Image classification data set "Brain-Tumor-Classification-Using-ResNet" (Achuthankrishna/Brain-Tumor-Classification-Using-ResNet on GitHub). Class labels (4): glioma tumor, meningioma tumor, no tumor, pituitary tumor.

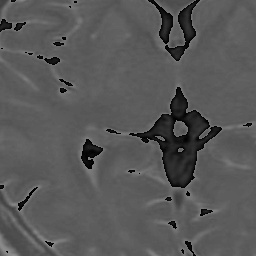
Label: no tumor

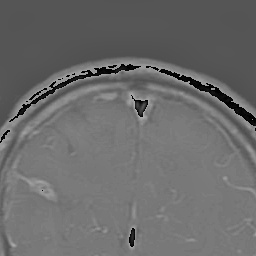
Label: glioma tumor

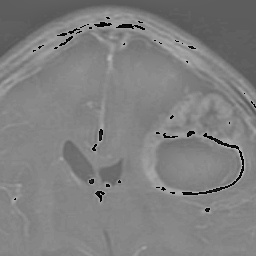
Label: glioma tumor

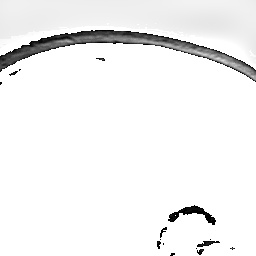
Label: meningioma tumor

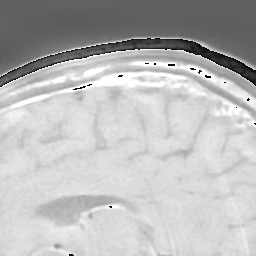
Label: pituitary tumor

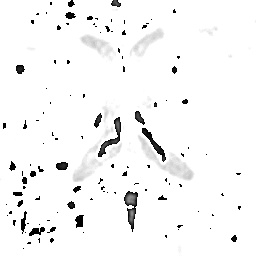
Label: no tumor
